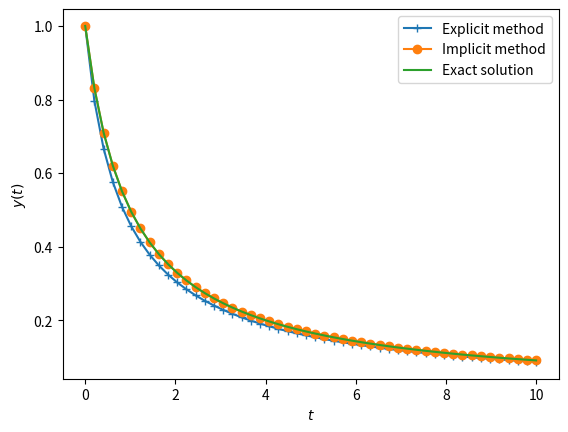

Reproduce this figure in Python.
import numpy as np
import matplotlib.pyplot as plt

t = np.linspace(0, 10, 50)
h = t[1]-t[0]
y_ex = np.empty(t.size)
y_im = np.empty(t.size)
y_ex[0] = y_im[0]  = 1 # initial conditions


for n, T in enumerate(t[:-1]):
    y_ex[n+1] = y_ex[n] + h * (-y_ex[n]**2)
    y_im[n+1] = y_im[n] / (1 + h * y_im[n])

plt.plot(t, y_ex, '-+', label='Explicit method')
plt.plot(t, y_im, '-o', label='Implicit method')
plt.plot(t, 1/(1+t), label='Exact solution')
plt.xlabel('$t$')
plt.ylabel('$y(t)$')
plt.legend()
plt.show()